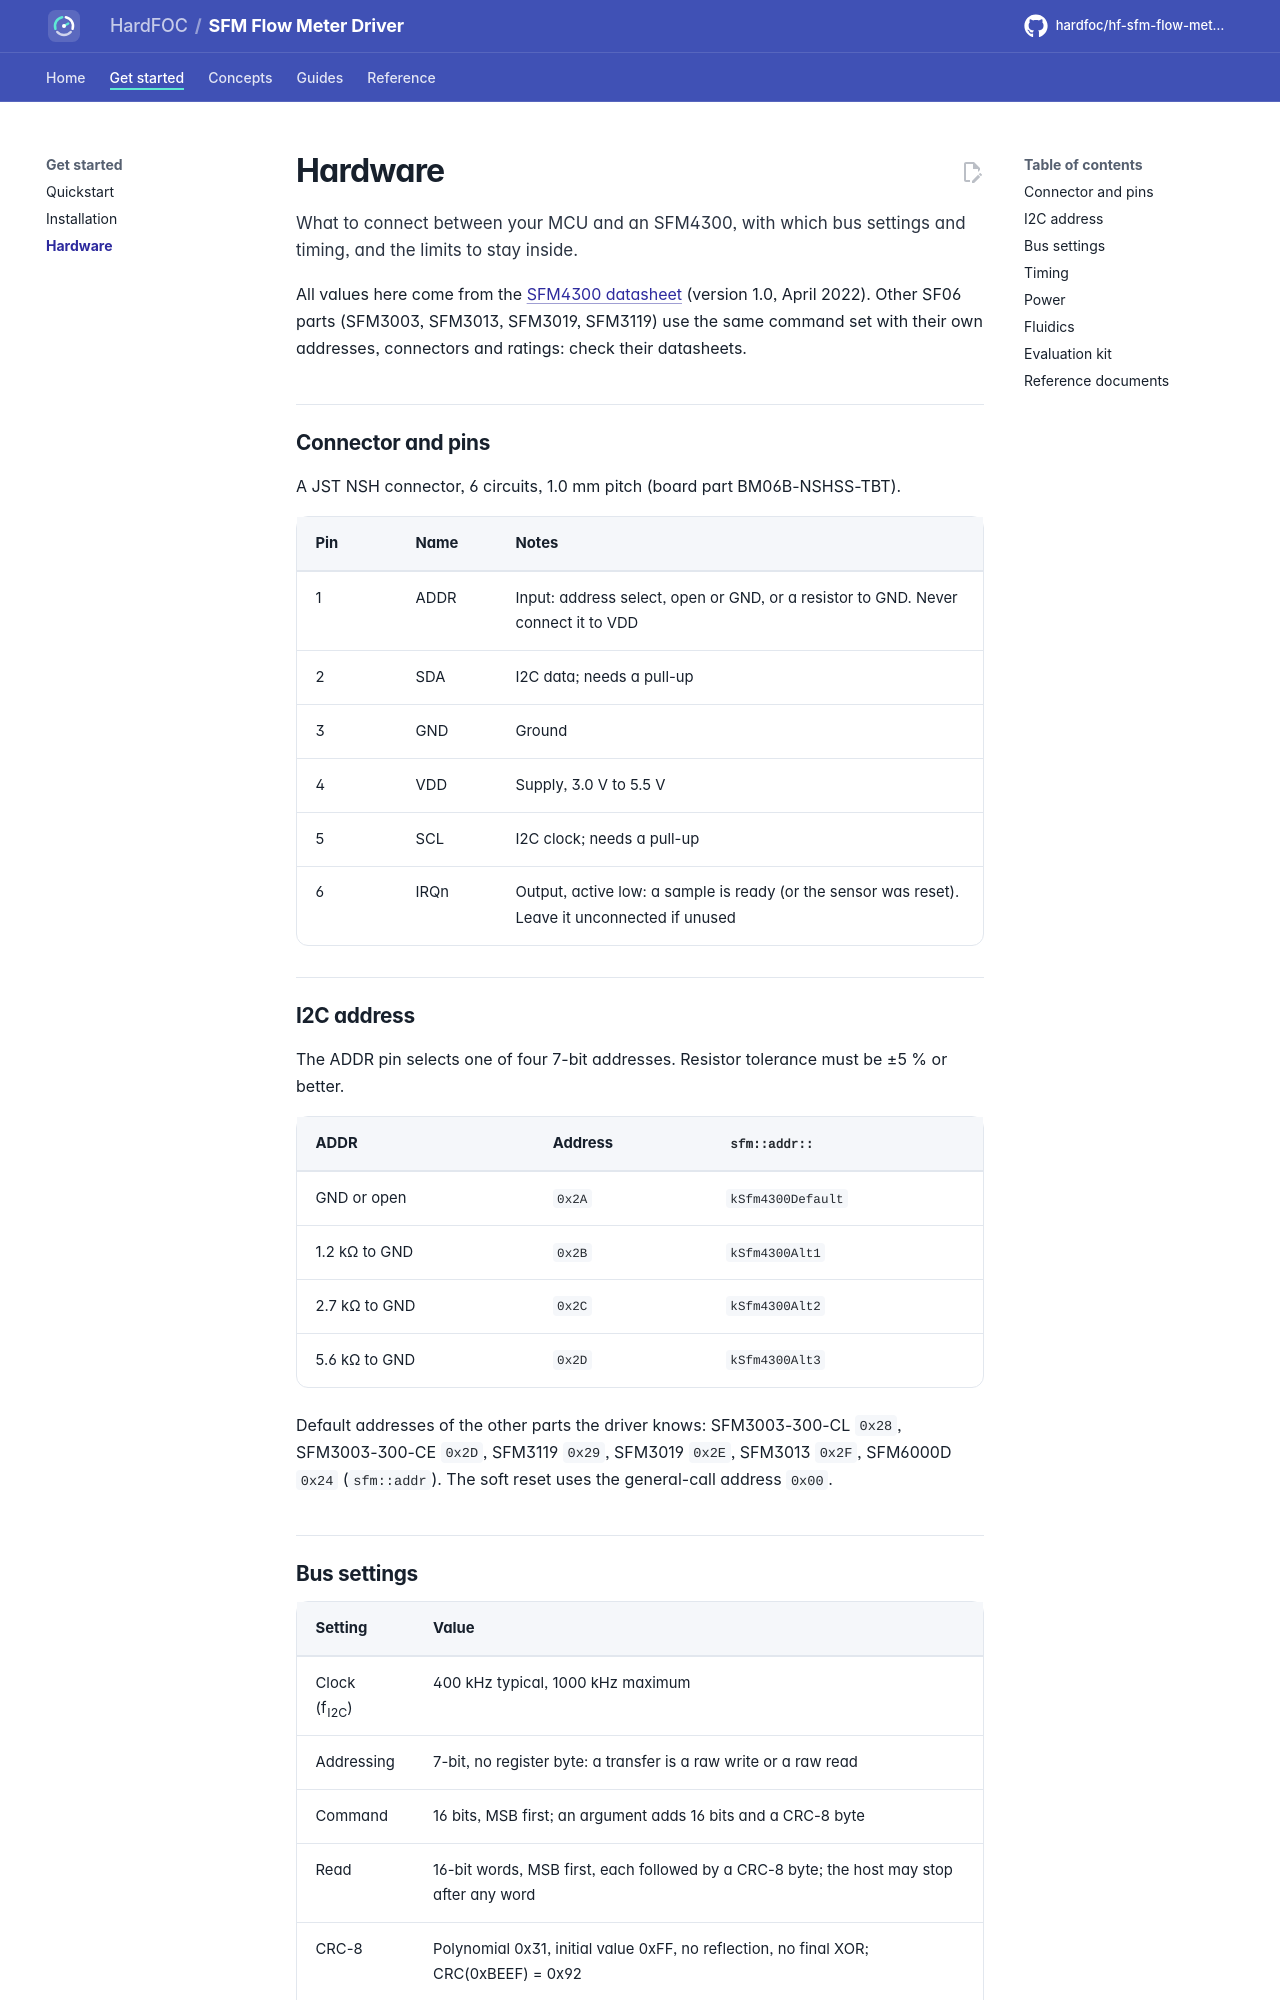

repository: hardfoc/hf-sfm-flow-meter-driver · page: dev/hardware/index.html · generator: mkdocs

# Hardware

What to connect between your MCU and an SFM4300, with which bus settings and timing, and the limits to stay
inside.

All values here come from the
[SFM4300 datasheet](https://sensirion.com/media/documents/024CBAA1/62987ADF/Sensirion_Datasheet_SFM4300.pdf)
(version 1.0, April 2022). Other SF06 parts (SFM3003, SFM3013, SFM3019, SFM3119) use the same command set with
their own addresses, connectors and ratings: check their datasheets.

## Connector and pins

A JST NSH connector, 6 circuits, 1.0 mm pitch (board part BM06B-NSHSS-TBT).

| Pin | Name | Notes |
| --- | --- | --- |
| 1 | ADDR | Input: address select, open or GND, or a resistor to GND. Never connect it to VDD |
| 2 | SDA | I2C data; needs a pull-up |
| 3 | GND | Ground |
| 4 | VDD | Supply, 3.0 V to 5.5 V |
| 5 | SCL | I2C clock; needs a pull-up |
| 6 | IRQn | Output, active low: a sample is ready (or the sensor was reset). Leave it unconnected if unused |

## I2C address

The ADDR pin selects one of four 7-bit addresses. Resistor tolerance must be ±5 % or better.

| ADDR | Address | `sfm::addr::` |
| --- | --- | --- |
| GND or open | `0x2A` | `kSfm4300Default` |
| 1.2 kΩ to GND | `0x2B` | `kSfm4300Alt1` |
| 2.7 kΩ to GND | `0x2C` | `kSfm4300Alt2` |
| 5.6 kΩ to GND | `0x2D` | `kSfm4300Alt3` |

Default addresses of the other parts the driver knows: SFM3003-300-CL `0x28`, SFM3003-300-CE `0x2D`, SFM3119
`0x29`, SFM3019 `0x2E`, SFM3013 `0x2F`, SFM6000D `0x24` (`sfm::addr`). The soft reset uses the general-call
address `0x00`.
